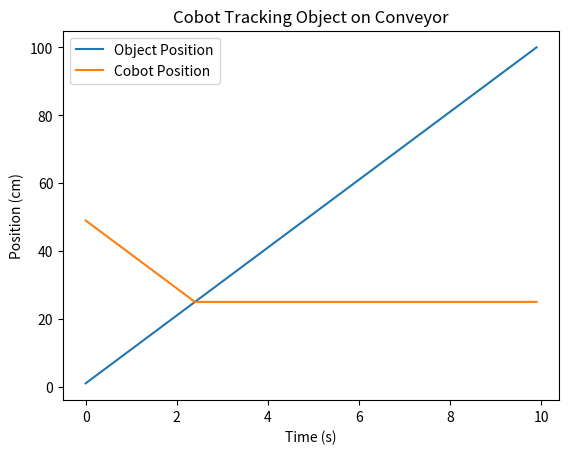

Here is the Python script that generated this plot:
import numpy as np
import matplotlib.pyplot as plt
import time

# Conveyor parameters
conveyor_length = 100  # Length of conveyor in units (e.g., cm)
conveyor_speed = 10    # Speed of conveyor (cm/s)

# Cobot parameters
cobot_position = np.array([50, 10])  # Initial cobot position (x, y) (above conveyor)
cobot_speed = 5  # Cobot movement speed (cm/s)

# Object parameters
object_position = np.array([0, 0])  # Object starts at the beginning of the conveyor
object_speed = conveyor_speed       # Object moves at the speed of the conveyor

# Simulation parameters
simulation_time = 10  # Total simulation time in seconds
time_step = 0.1       # Time step for the simulation

# Proportional control gain for cobot tracking
kp = 0.5

# Lists to store data for plotting
object_positions = []
cobot_positions = []

def move_conveyor_object(obj_pos, speed, dt):
    """ Move the object along the conveyor at a given speed. """
    obj_pos[0] += speed * dt  # Move in the x direction
    if obj_pos[0] > conveyor_length:  # Wrap around if it goes past conveyor end
        obj_pos[0] = 0
    return obj_pos

def cobot_control(cobot_pos, target_pos, kp, max_speed, dt):
    """ Simple proportional control to move cobot toward the target position. """
    error = target_pos[0] - cobot_pos[0]  # Tracking error in x-axis
    control_signal = kp * error  # Proportional control signal
    control_signal = np.clip(control_signal, -max_speed, max_speed)  # Limit cobot speed
    cobot_pos[0] += control_signal * dt  # Update cobot position in x
    return cobot_pos

# Simulation loop
for t in np.arange(0, simulation_time, time_step):
    # Move the object on the conveyor
    object_position = move_conveyor_object(object_position, object_speed, time_step)
    
    # Move the cobot to track the object
    cobot_position = cobot_control(cobot_position, object_position, kp, cobot_speed, time_step)
    
    # Store positions for plotting
    object_positions.append(object_position[0])
    cobot_positions.append(cobot_position[0])
    
    # Print current positions (optional)
    print(f"Time: {t:.2f}s, Object Position: {object_position[0]:.2f}, Cobot Position: {cobot_position[0]:.2f}")
    
    # Sleep to simulate real-time
    time.sleep(time_step)

# Plot the results
plt.plot(np.arange(0, simulation_time, time_step), object_positions, label='Object Position')
plt.plot(np.arange(0, simulation_time, time_step), cobot_positions, label='Cobot Position')
plt.xlabel('Time (s)')
plt.ylabel('Position (cm)')
plt.legend()
plt.title('Cobot Tracking Object on Conveyor')
plt.show()
